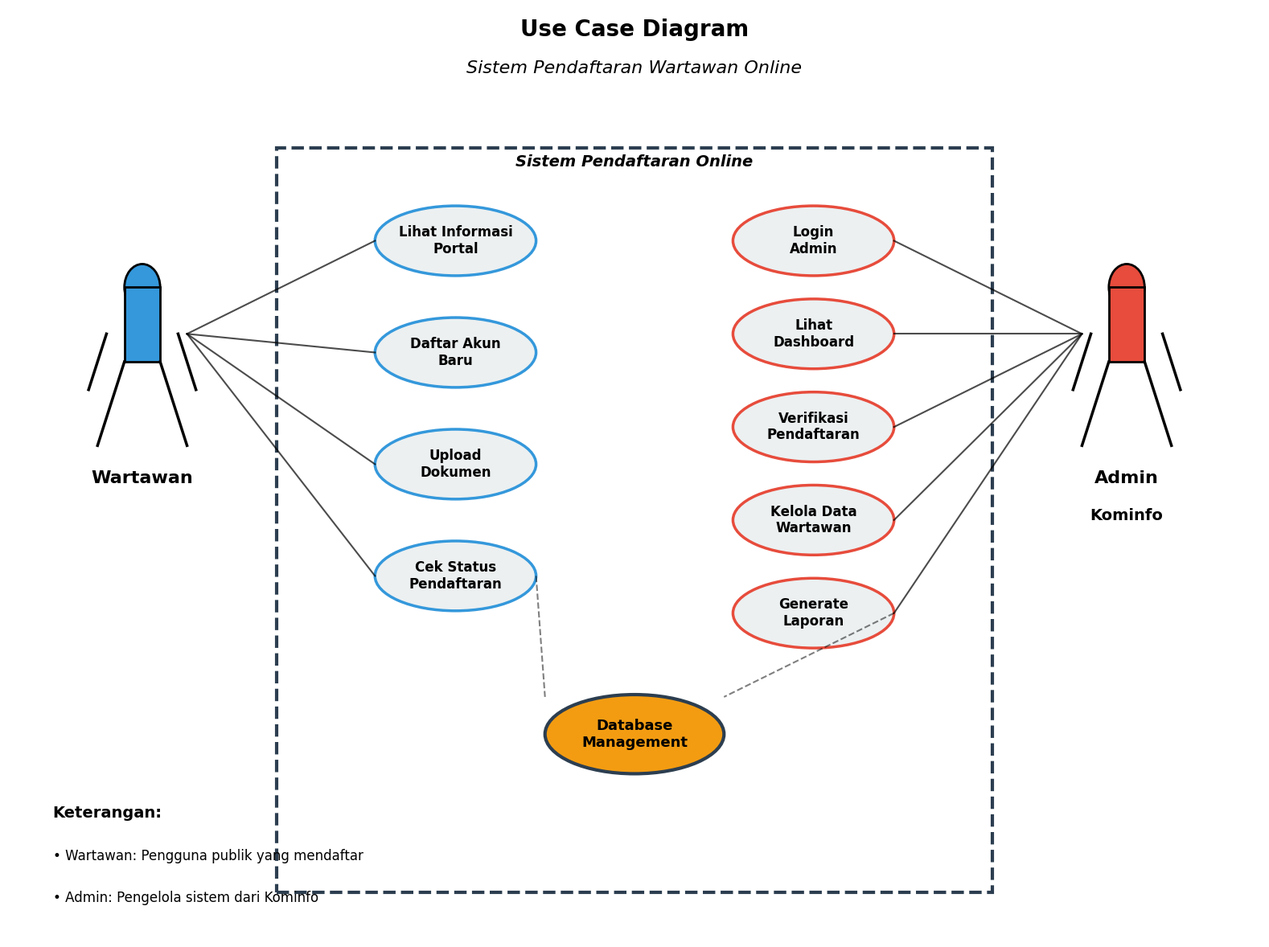
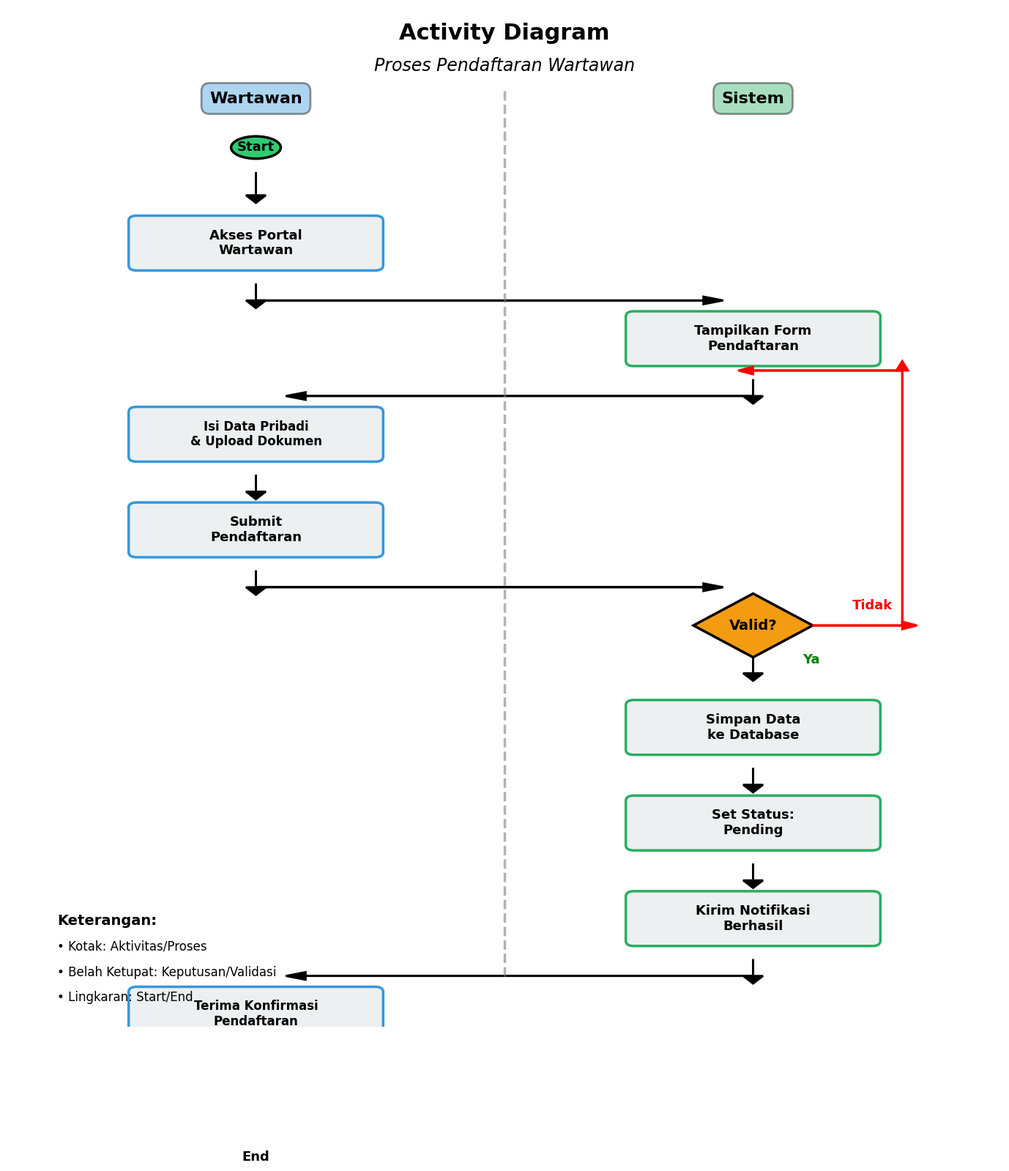

Recreate these plots in Python, in order.
import matplotlib.pyplot as plt
import matplotlib.patches as mpatches
from matplotlib.patches import FancyBboxPatch, FancyArrowPatch, Ellipse, Rectangle, Polygon
import numpy as np

# Set style with LARGER fonts
plt.rcParams['font.family'] = 'DejaVu Sans'
plt.rcParams['font.size'] = 14  # Increased from 9

# ============================================================
# DIAGRAM 1: USE CASE DIAGRAM - LARGER VERSION
# ============================================================
print("Generating LARGER Use Case Diagram...")

fig, ax = plt.subplots(figsize=(16, 12))  # Increased from (14, 10)
ax.set_xlim(0, 14)
ax.set_ylim(0, 10)
ax.axis('off')

# Title - LARGER
ax.text(7, 9.7, 'Use Case Diagram', 
        ha='center', fontsize=20, fontweight='bold')
ax.text(7, 9.3, 'Sistem Pendaftaran Wartawan Online', 
        ha='center', fontsize=16, style='italic')

# System boundary - THICKER
system_box = Rectangle((3, 0.5), 8, 8, linewidth=3, 
                        edgecolor='#2c3e50', facecolor='none', linestyle='--')
ax.add_patch(system_box)
ax.text(7, 8.3, 'Sistem Pendaftaran Online', 
        ha='center', fontsize=14, fontweight='bold', style='italic')

# Actors - LARGER
# Wartawan (left) - BIGGER
wartawan_head = Ellipse((1.5, 7), 0.4, 0.5, facecolor='#3498db', edgecolor='black', linewidth=2)
wartawan_body = Rectangle((1.3, 6.2), 0.4, 0.8, facecolor='#3498db', edgecolor='black', linewidth=2)
ax.add_patch(wartawan_head)
ax.add_patch(wartawan_body)
ax.plot([1.1, 0.9], [6.5, 5.9], 'k-', linewidth=2.5)  # left arm
ax.plot([1.9, 2.1], [6.5, 5.9], 'k-', linewidth=2.5)  # right arm
ax.plot([1.3, 1.0], [6.2, 5.3], 'k-', linewidth=2.5)  # left leg
ax.plot([1.7, 2.0], [6.2, 5.3], 'k-', linewidth=2.5)  # right leg
ax.text(1.5, 4.9, 'Wartawan', ha='center', fontsize=16, fontweight='bold')

# Admin (right) - BIGGER
admin_head = Ellipse((12.5, 7), 0.4, 0.5, facecolor='#e74c3c', edgecolor='black', linewidth=2)
admin_body = Rectangle((12.3, 6.2), 0.4, 0.8, facecolor='#e74c3c', edgecolor='black', linewidth=2)
ax.add_patch(admin_head)
ax.add_patch(admin_body)
ax.plot([12.1, 11.9], [6.5, 5.9], 'k-', linewidth=2.5)
ax.plot([12.9, 13.1], [6.5, 5.9], 'k-', linewidth=2.5)
ax.plot([12.3, 12.0], [6.2, 5.3], 'k-', linewidth=2.5)
ax.plot([12.7, 13.0], [6.2, 5.3], 'k-', linewidth=2.5)
ax.text(12.5, 4.9, 'Admin', ha='center', fontsize=16, fontweight='bold')
ax.text(12.5, 4.5, 'Kominfo', ha='center', fontsize=14, fontweight='bold')

# Use Cases - Wartawan side - LARGER ellipses and BIGGER text
use_cases_wartawan = [
    (5, 7.5, 'Lihat Informasi\nPortal'),
    (5, 6.3, 'Daftar Akun\nBaru'),
    (5, 5.1, 'Upload\nDokumen'),
    (5, 3.9, 'Cek Status\nPendaftaran'),
]

for x, y, label in use_cases_wartawan:
    ellipse = Ellipse((x, y), 1.8, 0.75, facecolor='#ecf0f1', 
                      edgecolor='#3498db', linewidth=2.5)
    ax.add_patch(ellipse)
    ax.text(x, y, label, ha='center', va='center', fontsize=12, fontweight='bold')
    # Connect to Wartawan - THICKER
    ax.plot([2.0, x-0.9], [6.5, y], 'k-', linewidth=1.5, alpha=0.7)

# Use Cases - Admin side - LARGER
use_cases_admin = [
    (9, 7.5, 'Login\nAdmin'),
    (9, 6.5, 'Lihat\nDashboard'),
    (9, 5.5, 'Verifikasi\nPendaftaran'),
    (9, 4.5, 'Kelola Data\nWartawan'),
    (9, 3.5, 'Generate\nLaporan'),
]

for x, y, label in use_cases_admin:
    ellipse = Ellipse((x, y), 1.8, 0.75, facecolor='#ecf0f1', 
                      edgecolor='#e74c3c', linewidth=2.5)
    ax.add_patch(ellipse)
    ax.text(x, y, label, ha='center', va='center', fontsize=12, fontweight='bold')
    # Connect to Admin - THICKER
    ax.plot([12.0, x+0.9], [6.5, y], 'k-', linewidth=1.5, alpha=0.7)

# Central use case (shared) - LARGER
central_uc = Ellipse((7, 2.2), 2.0, 0.85, facecolor='#f39c12', 
                     edgecolor='#2c3e50', linewidth=3)
ax.add_patch(central_uc)
ax.text(7, 2.2, 'Database\nManagement', ha='center', va='center', 
        fontsize=13, fontweight='bold')

# Connect central to both actors
ax.plot([5.9, 7-1.0], [3.9, 2.6], 'k--', linewidth=1.5, alpha=0.5)
ax.plot([9.9, 7+1.0], [3.5, 2.6], 'k--', linewidth=1.5, alpha=0.5)

# Legend - LARGER
ax.text(0.5, 1.3, 'Keterangan:', fontsize=14, fontweight='bold')
ax.text(0.5, 0.85, '• Wartawan: Pengguna publik yang mendaftar', fontsize=12)
ax.text(0.5, 0.4, '• Admin: Pengelola sistem dari Kominfo', fontsize=12)

plt.tight_layout()
plt.savefig('usecase_diagram_new.jpg', dpi=400, bbox_inches='tight')  # Increased DPI
print("[OK] Use Case Diagram saved: usecase_diagram_new.jpg (LARGER)")
plt.close()

# ============================================================
# DIAGRAM 2: ACTIVITY DIAGRAM - LARGER VERSION
# ============================================================
print("Generating LARGER Activity Diagram...")

fig, ax = plt.subplots(figsize=(14, 16))  # Increased from (12, 14)
ax.set_xlim(0, 10)
ax.set_ylim(0, 16)
ax.axis('off')

# Title - LARGER
ax.text(5, 15.5, 'Activity Diagram', 
        ha='center', fontsize=22, fontweight='bold')
ax.text(5, 15.0, 'Proses Pendaftaran Wartawan', 
        ha='center', fontsize=17, style='italic')

# Swimlanes - THICKER
ax.axvline(x=5, ymin=0.05, ymax=0.92, color='gray', linestyle='--', linewidth=2.5, alpha=0.6)
ax.text(2.5, 14.5, 'Wartawan', ha='center', fontsize=16, fontweight='bold', 
        bbox=dict(boxstyle='round,pad=0.5', facecolor='#3498db', alpha=0.4, edgecolor='black', linewidth=2))
ax.text(7.5, 14.5, 'Sistem', ha='center', fontsize=16, fontweight='bold',
        bbox=dict(boxstyle='round,pad=0.5', facecolor='#27ae60', alpha=0.4, edgecolor='black', linewidth=2))

y_pos = 13.8

# Start - LARGER
start = Ellipse((2.5, y_pos), 0.5, 0.35, facecolor='#2ecc71', edgecolor='black', linewidth=2.5)
ax.add_patch(start)
ax.text(2.5, y_pos, 'Start', ha='center', va='center', fontsize=13, fontweight='bold')
y_pos -= 0.9

# Arrow - THICKER
ax.arrow(2.5, y_pos+0.5, 0, -0.35, head_width=0.2, head_length=0.12, fc='black', ec='black', linewidth=2)
y_pos -= 0.6

# Activity 1: Akses Portal - LARGER BOX
box1 = FancyBboxPatch((1.3, y_pos-0.35), 2.4, 0.7, boxstyle="round,pad=0.08", 
                       edgecolor='#3498db', facecolor='#ecf0f1', linewidth=2.5)
ax.add_patch(box1)
ax.text(2.5, y_pos, 'Akses Portal\nWartawan', ha='center', va='center', fontsize=13, fontweight='bold')
y_pos -= 1.1

# Arrow to system - THICKER
ax.arrow(2.5, y_pos+0.45, 0, -0.25, head_width=0.2, head_length=0.12, fc='black', ec='black', linewidth=2)
ax.arrow(2.5, y_pos+0.2, 4.5, 0, head_width=0.12, head_length=0.2, fc='black', ec='black', linewidth=2)
y_pos -= 0.4

# Activity 2: Tampilkan Form - LARGER
box2 = FancyBboxPatch((6.3, y_pos-0.35), 2.4, 0.7, boxstyle="round,pad=0.08", 
                       edgecolor='#27ae60', facecolor='#ecf0f1', linewidth=2.5)
ax.add_patch(box2)
ax.text(7.5, y_pos, 'Tampilkan Form\nPendaftaran', ha='center', va='center', fontsize=13, fontweight='bold')
y_pos -= 1.1

# Arrow back to wartawan - THICKER
ax.arrow(7.5, y_pos+0.45, 0, -0.25, head_width=0.2, head_length=0.12, fc='black', ec='black', linewidth=2)
ax.arrow(7.5, y_pos+0.2, -4.5, 0, head_width=0.12, head_length=0.2, fc='black', ec='black', linewidth=2)
y_pos -= 0.4

# Activity 3: Isi Data - LARGER
box3 = FancyBboxPatch((1.3, y_pos-0.35), 2.4, 0.7, boxstyle="round,pad=0.08", 
                       edgecolor='#3498db', facecolor='#ecf0f1', linewidth=2.5)
ax.add_patch(box3)
ax.text(2.5, y_pos, 'Isi Data Pribadi\n& Upload Dokumen', ha='center', va='center', fontsize=12, fontweight='bold')
y_pos -= 1.1

# Arrow - THICKER
ax.arrow(2.5, y_pos+0.45, 0, -0.25, head_width=0.2, head_length=0.12, fc='black', ec='black', linewidth=2)
y_pos -= 0.4

# Activity 4: Submit - LARGER
box4 = FancyBboxPatch((1.3, y_pos-0.35), 2.4, 0.7, boxstyle="round,pad=0.08", 
                       edgecolor='#3498db', facecolor='#ecf0f1', linewidth=2.5)
ax.add_patch(box4)
ax.text(2.5, y_pos, 'Submit\nPendaftaran', ha='center', va='center', fontsize=13, fontweight='bold')
y_pos -= 1.1

# Arrow to system - THICKER
ax.arrow(2.5, y_pos+0.45, 0, -0.25, head_width=0.2, head_length=0.12, fc='black', ec='black', linewidth=2)
ax.arrow(2.5, y_pos+0.2, 4.5, 0, head_width=0.12, head_length=0.2, fc='black', ec='black', linewidth=2)
y_pos -= 0.4

# Decision: Validasi - LARGER DIAMOND
diamond_x = 7.5
diamond_y = y_pos
diamond = Polygon([[diamond_x, diamond_y+0.5], [diamond_x+0.6, diamond_y], 
                   [diamond_x, diamond_y-0.5], [diamond_x-0.6, diamond_y]], 
                  facecolor='#f39c12', edgecolor='black', linewidth=2.5)
ax.add_patch(diamond)
ax.text(diamond_x, diamond_y, 'Valid?', ha='center', va='center', fontsize=14, fontweight='bold')
y_pos -= 1.2

# No - back to form - THICKER
ax.text(8.5, diamond_y+0.25, 'Tidak', fontsize=13, color='red', fontweight='bold')
ax.arrow(diamond_x+0.6, diamond_y, 0.9, 0, head_width=0.12, head_length=0.15, fc='red', ec='red', linewidth=2)
ax.arrow(9.0, diamond_y, 0, 4.0, head_width=0.12, head_length=0.15, fc='red', ec='red', linewidth=2)
ax.arrow(9.0, diamond_y+4.0, -1.5, 0, head_width=0.12, head_length=0.15, fc='red', ec='red', linewidth=2)

# Yes - continue - THICKER
ax.text(8.0, diamond_y-0.6, 'Ya', fontsize=13, color='green', fontweight='bold')
ax.arrow(diamond_x, diamond_y-0.5, 0, -0.25, head_width=0.2, head_length=0.12, fc='black', ec='black', linewidth=2)
y_pos -= 0.4

# Activity 5: Simpan Data - LARGER
box5 = FancyBboxPatch((6.3, y_pos-0.35), 2.4, 0.7, boxstyle="round,pad=0.08", 
                       edgecolor='#27ae60', facecolor='#ecf0f1', linewidth=2.5)
ax.add_patch(box5)
ax.text(7.5, y_pos, 'Simpan Data\nke Database', ha='center', va='center', fontsize=13, fontweight='bold')
y_pos -= 1.1

# Arrow - THICKER
ax.arrow(7.5, y_pos+0.45, 0, -0.25, head_width=0.2, head_length=0.12, fc='black', ec='black', linewidth=2)
y_pos -= 0.4

# Activity 6: Set Status Pending - LARGER
box6 = FancyBboxPatch((6.3, y_pos-0.35), 2.4, 0.7, boxstyle="round,pad=0.08", 
                       edgecolor='#27ae60', facecolor='#ecf0f1', linewidth=2.5)
ax.add_patch(box6)
ax.text(7.5, y_pos, 'Set Status:\nPending', ha='center', va='center', fontsize=13, fontweight='bold')
y_pos -= 1.1

# Arrow - THICKER
ax.arrow(7.5, y_pos+0.45, 0, -0.25, head_width=0.2, head_length=0.12, fc='black', ec='black', linewidth=2)
y_pos -= 0.4

# Activity 7: Kirim Notifikasi - LARGER
box7 = FancyBboxPatch((6.3, y_pos-0.35), 2.4, 0.7, boxstyle="round,pad=0.08", 
                       edgecolor='#27ae60', facecolor='#ecf0f1', linewidth=2.5)
ax.add_patch(box7)
ax.text(7.5, y_pos, 'Kirim Notifikasi\nBerhasil', ha='center', va='center', fontsize=13, fontweight='bold')
y_pos -= 1.1

# Arrow back to wartawan - THICKER
ax.arrow(7.5, y_pos+0.45, 0, -0.25, head_width=0.2, head_length=0.12, fc='black', ec='black', linewidth=2)
ax.arrow(7.5, y_pos+0.2, -4.5, 0, head_width=0.12, head_length=0.2, fc='black', ec='black', linewidth=2)
y_pos -= 0.4

# Activity 8: Terima Konfirmasi - LARGER
box8 = FancyBboxPatch((1.3, y_pos-0.35), 2.4, 0.7, boxstyle="round,pad=0.08", 
                       edgecolor='#3498db', facecolor='#ecf0f1', linewidth=2.5)
ax.add_patch(box8)
ax.text(2.5, y_pos, 'Terima Konfirmasi\nPendaftaran', ha='center', va='center', fontsize=12, fontweight='bold')
y_pos -= 1.1

# Arrow to end - THICKER
ax.arrow(2.5, y_pos+0.45, 0, -0.35, head_width=0.2, head_length=0.12, fc='black', ec='black', linewidth=2)
y_pos -= 0.6

# End - LARGER
end_outer = Ellipse((2.5, y_pos), 0.5, 0.35, facecolor='white', edgecolor='black', linewidth=2.5)
end_inner = Ellipse((2.5, y_pos), 0.38, 0.26, facecolor='#e74c3c', edgecolor='black', linewidth=2.5)
ax.add_patch(end_outer)
ax.add_patch(end_inner)
ax.text(2.5, y_pos-0.6, 'End', ha='center', fontsize=13, fontweight='bold')

# Legend - LARGER
ax.text(0.5, 1.6, 'Keterangan:', fontsize=14, fontweight='bold')
ax.text(0.5, 1.2, '• Kotak: Aktivitas/Proses', fontsize=12)
ax.text(0.5, 0.8, '• Belah Ketupat: Keputusan/Validasi', fontsize=12)
ax.text(0.5, 0.4, '• Lingkaran: Start/End', fontsize=12)

plt.tight_layout()
plt.savefig('activity_diagram_new.jpg', dpi=400, bbox_inches='tight')  # Increased DPI
print("[OK] Activity Diagram saved: activity_diagram_new.jpg (LARGER)")
plt.close()

print("\n" + "="*60)
print("[OK] ALL LARGER DIAGRAMS GENERATED SUCCESSFULLY!")
print("="*60)
print("\nGenerated files:")
print("1. usecase_diagram_new.jpg - LARGER Use Case Diagram")
print("2. activity_diagram_new.jpg - LARGER Activity Diagram")
print("\nImprovements:")
print("- Figure size increased by 15-20%")
print("- Font sizes increased from 8-9 to 12-16")
print("- Line widths increased from 1-2 to 2-2.5")
print("- DPI increased from 300 to 400")
print("- All elements (boxes, ellipses, arrows) are BIGGER")
